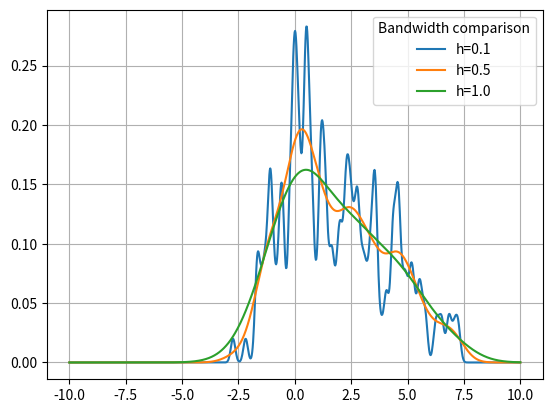

Source code (Python):
import numpy as np
import matplotlib.pyplot as plt

# In this example we use the KDE to estimate the probability density
# function of a randomly generated data.
# We use a triangular distribution to generate the data.
# The intuition around the KDE: we can think of each data point as
# a small normal distribution centered at that point.
# The KDE is the sum of all these normal distributions: how likely
# is the given point was produced by all the distributions
# placed at data points.
# The bandwidth is the standard deviation of the normal distribution.
# The kernel we use at each data-point to approximate the distribution
# is a normal distribution by default, but can be any other distribution.
# Small bandwidths (narrow distributions) will better fit the data,
# but will be more sensitive to noise.

def p_std(mu, sigma):
    ''' Given mean and standard deviation, return a function that
        computes the probability density function of a normal
        distribution with that mean and standard deviation.
    '''
    def p(x):
        return 1/np.sqrt(2*np.pi*(sigma**2))*np.exp(-1*((x-mu)**2)/(2*(sigma**2)))
    return p


def kde(m, k=p_std(0, 1), h=1.0):
    ''' Given a list of numbers, return a function that computes
        the kernel density estimate of those numbers using a
        given kernel with bandwidt h.

        By default, the probability density function is the standard
        normal distribution and the bandwidth is 1.0.
    '''
    def K(x):
        return np.sum(k((x[:, np.newaxis]-m)/h), axis=1)/(len(m)*h)
    return K

def test_kde():
    # Generate data from a triangular distribution
    m = np.random.triangular(-3, 0, 8, 200)

    # Compute the KDE using a normal distribution as the kernel
    # different bandwidths: 0.1, 0.5, 1.0
    K01 = kde(m, h=0.1)
    K05 = kde(m, h=0.5)
    K10 = kde(m, h=1.0)

    # compute the probability density function of the data
    # using a normal distribution with the same mean and
    # standard deviation as the data points
    x = np.linspace(-10, 10, 1000)
    y01 = K01(x)
    y05 = K05(x)
    y10 = K10(x)

    # plot the data and the KDE
    plt.plot(x, y01, label='h=0.1')
    plt.plot(x, y05, label='h=0.5')
    plt.plot(x, y10, label='h=1.0')
    plt.legend(title='Bandwidth comparison')
    plt.grid()
    plt.show()

if __name__ == '__main__':
    test_kde()
